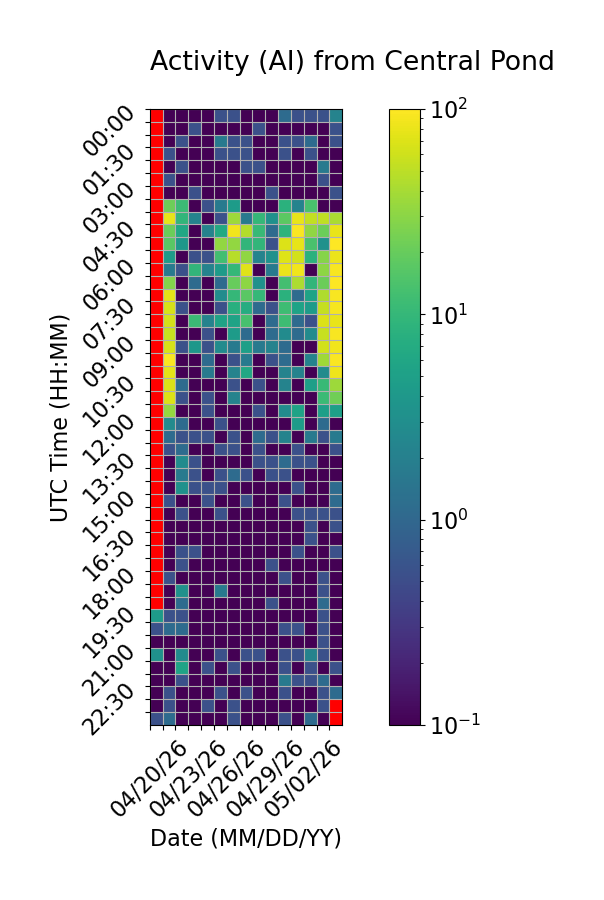

The data file committed next to this chart (first rows):
Time (UTC), 04/20/26, 04/21/26, 04/22/26, 04/23/26, 04/24/26, 04/25/26, 04/26/26, 04/27/26, 04/28/26, 04/29/26, 04/30/26, 05/01/26, 05/02/26, 05/03/26, 05/04/26
00:00, , 0.0, 0.0, 0.0, 0.0, 0.5556, 0.5556, 0.0, 0.0, 0.0, 1.111, 0.5556, 0.5556, 0.5556, 2.222
00:30, , 0.0, 0.0, 0.5556, 0.0, 0.0, 0.0, 0.0, 0.5556, 0.0, 0.0, 0.0, 0.0, 0.0, 0.5556
01:00, , 0.0, 0.5556, 0.0, 0.0, 1.667, 0.5556, 0.5556, 0.0, 0.0, 0.5556, 0.5556, 1.111, 0.0, 0.5556
01:30, , 0.5556, 0.0, 0.0, 0.0, 0.5556, 0.5556, 0.5556, 0.0, 0.0, 0.5556, 0.0, 0.5556, 0.0, 0.0
02:00, , 0.0, 0.5556, 0.0, 0.0, 0.0, 0.0, 0.5556, 0.5556, 0.0, 0.0, 0.0, 0.0, 1.667, 0.0
02:30, , 0.5556, 0.0, 0.0, 0.0, 0.0, 0.0, 0.0, 0.0, 0.0, 0.0, 0.0, 0.0, 0.5556, 0.0
03:00, , 0.0, 0.0, 0.5556, 0.0, 0.0, 0.0, 0.0, 0.0, 0.5556, 0.0, 0.0, 0.0, 0.0, 0.5556
03:30, , 21.67, 11.11, 0.0, 0.5556, 1.667, 4.444, 0.0, 0.0, 0.0, 8.333, 2.222, 13.89, 0.0, 0.0
04:00, , 77.78, 9.444, 2.222, 0.0, 0.5556, 36.67, 1.667, 10.0, 3.333, 17.78, 80.0, 53.33, 52.22, 41.67
04:30, , 21.11, 6.111, 0.0, 2.222, 6.667, 86.11, 45.0, 10.56, 1.111, 8.889, 97.22, 31.67, 21.11, 79.44
05:00, , 17.22, 3.889, 0.0, 0.0, 32.22, 32.22, 9.444, 9.444, 0.5556, 68.89, 76.67, 13.89, 3.333, 98.89
05:30, , 4.444, 0.0, 0.5556, 0.5556, 12.22, 47.78, 31.67, 2.222, 3.333, 71.67, 62.22, 8.333, 28.89, 82.78
06:00, , 1.667, 0.5556, 9.444, 2.222, 4.444, 10.0, 73.33, 0.0, 1.667, 82.22, 86.67, 0.0, 30.56, 94.44
06:30, , 27.78, 0.0, 1.111, 0.0, 1.111, 20.0, 30.56, 3.333, 0.0, 12.78, 42.78, 9.444, 21.11, 100.0
07:00, , 76.11, 0.0, 0.0, 0.0, 2.778, 10.0, 17.22, 10.0, 0.0, 8.333, 1.111, 5.556, 43.89, 93.33
07:30, , 66.11, 0.5556, 0.0, 0.0, 0.5556, 7.778, 7.222, 1.111, 0.5556, 11.67, 5.556, 4.444, 54.44, 91.67
08:00, , 63.33, 0.0, 11.11, 2.222, 5.556, 5.556, 13.33, 0.0, 1.111, 11.67, 1.111, 0.5556, 69.44, 78.89
08:30, , 55.56, 0.0, 0.0, 0.5556, 0.0, 4.444, 1.111, 0.0, 1.111, 2.778, 1.111, 2.778, 56.11, 92.78
09:00, , 65.0, 0.5556, 3.889, 0.5556, 2.778, 1.667, 5.0, 1.667, 2.222, 1.111, 0.0, 0.0, 62.22, 87.22
09:30, , 95.56, 0.0, 0.0, 1.111, 0.0, 0.5556, 1.667, 0.0, 0.5556, 1.111, 0.0, 2.222, 37.22, 96.67
10:00, , 75.0, 0.0, 0.0, 1.667, 0.0, 2.222, 6.111, 0.0, 0.0, 2.222, 2.222, 0.0, 2.778, 84.44
10:30, , 68.89, 1.111, 0.0, 0.0, 0.0, 0.5556, 0.0, 0.5556, 0.0, 2.222, 0.0, 5.0, 10.56, 36.67
11:00, , 68.89, 0.5556, 0.0, 0.5556, 0.0, 2.222, 0.0, 0.0, 0.0, 0.0, 0.0, 0.0, 11.11, 22.22
11:30, , 33.89, 0.0, 0.0, 0.5556, 0.0, 0.0, 0.0, 0.5556, 0.0, 2.778, 5.556, 0.0, 5.0, 5.0
12:00, , 2.778, 1.111, 0.0, 0.0, 0.5556, 0.0, 0.0, 0.0, 0.0, 0.0, 4.444, 0.0, 1.111, 0.0
12:30, , 1.111, 0.5556, 0.5556, 0.5556, 0.0, 0.5556, 0.0, 1.111, 0.5556, 2.222, 0.0, 1.667, 0.5556, 1.667
13:00, , 0.5556, 1.111, 0.0, 0.0, 0.5556, 0.5556, 0.0, 0.5556, 0.0, 0.0, 0.5556, 0.0, 0.0, 0.5556
13:30, , 0.0, 2.778, 0.5556, 0.0, 0.0, 0.0, 0.0, 0.5556, 0.5556, 1.111, 0.5556, 0.5556, 0.0, 0.0
14:00, , 0.0, 1.667, 0.5556, 0.0, 0.5556, 1.111, 0.5556, 0.0, 0.5556, 0.5556, 0.0, 0.0, 0.0, 0.0
14:30, , 0.0, 3.333, 0.5556, 0.5556, 0.5556, 0.0, 0.0, 0.0, 0.0, 0.0, 0.5556, 0.0, 0.0, 1.111
15:00, , 0.5556, 0.0, 0.0, 0.5556, 0.0, 0.0, 0.5556, 0.0, 0.0, 0.5556, 0.0, 0.0, 0.0, 1.111
15:30, , 0.0, 0.5556, 0.0, 0.0, 0.5556, 0.0, 0.0, 0.0, 0.0, 0.0, 0.5556, 0.5556, 0.5556, 0.5556
16:00, , 0.0, 0.0, 0.0, 0.0, 0.0, 0.0, 0.0, 0.0, 0.0, 0.0, 0.0, 0.5556, 0.0, 0.5556
16:30, , 0.0, 0.0, 0.0, 0.0, 0.0, 0.0, 0.0, 0.0, 0.0, 0.0, 0.0, 0.5556, 0.0, 0.0
17:00, , 0.0, 0.5556, 0.5556, 0.0, 0.0, 0.0, 0.0, 0.0, 0.0, 0.0, 0.5556, 0.0, 0.0, 0.5556
17:30, , 0.0, 0.5556, 0.0, 0.0, 0.0, 0.0, 0.0, 0.0, 0.5556, 0.0, 0.0, 0.0, 0.0, 0.0
18:00, , 0.5556, 0.0, 0.0, 0.0, 0.0, 0.0, 0.0, 0.0, 0.0, 0.5556, 0.0, 0.0, 0.5556, 0.0
18:30, , 0.0, 3.333, 0.0, 0.0, 1.667, 0.0, 0.0, 0.0, 0.0, 0.0, 0.0, 0.0, 0.5556, 0.0
19:00, , 0.0, 1.111, 0.0, 0.0, 0.0, 0.0, 0.0, 0.0, 0.5556, 0.0, 0.0, 0.0, 1.111, 0.0
19:30, 4.444, 0.5556, 0.5556, 0.0, 0.0, 0.0, 0.0, 0.0, 0.0, 0.0, 0.0, 0.0, 0.0, 0.5556, 0.0
20:00, 0.5556, 1.111, 1.111, 0.0, 0.0, 0.0, 0.0, 0.0, 0.0, 0.0, 0.5556, 0.5556, 0.0, 0.5556, 0.0
20:30, 0.0, 0.0, 0.0, 0.0, 0.0, 0.0, 0.0, 0.0, 0.0, 0.0, 0.0, 0.0, 0.0, 0.5556, 0.0
21:00, 3.333, 0.0, 2.778, 0.0, 0.0, 0.5556, 0.0, 0.5556, 0.5556, 0.0, 0.5556, 0.5556, 2.222, 0.5556, 0.0
21:30, 0.0, 0.0, 5.556, 0.0, 0.5556, 0.0, 0.5556, 0.0, 0.0, 0.0, 0.5556, 0.0, 0.5556, 0.0, 0.5556
22:00, 0.0, 0.0, 0.5556, 0.0, 0.0, 0.0, 0.0, 0.0, 0.0, 0.0, 1.667, 0.5556, 0.5556, 1.111, 0.0
22:30, 0.0, 0.5556, 0.0, 0.0, 0.0, 0.5556, 0.0, 0.5556, 0.0, 0.0, 0.5556, 0.0, 0.0, 0.5556, 1.111
23:00, 0.0, 0.5556, 0.0, 0.0, 0.5556, 0.0, 0.5556, 0.0, 0.0, 0.0, 0.0, 0.0, 0.0, 0.5556, 
23:30, 0.5556, 1.111, 0.0, 0.0, 0.0, 0.0, 0.5556, 0.0, 0.0, 0.0, 0.5556, 0.0, 1.111, 0.0, 
